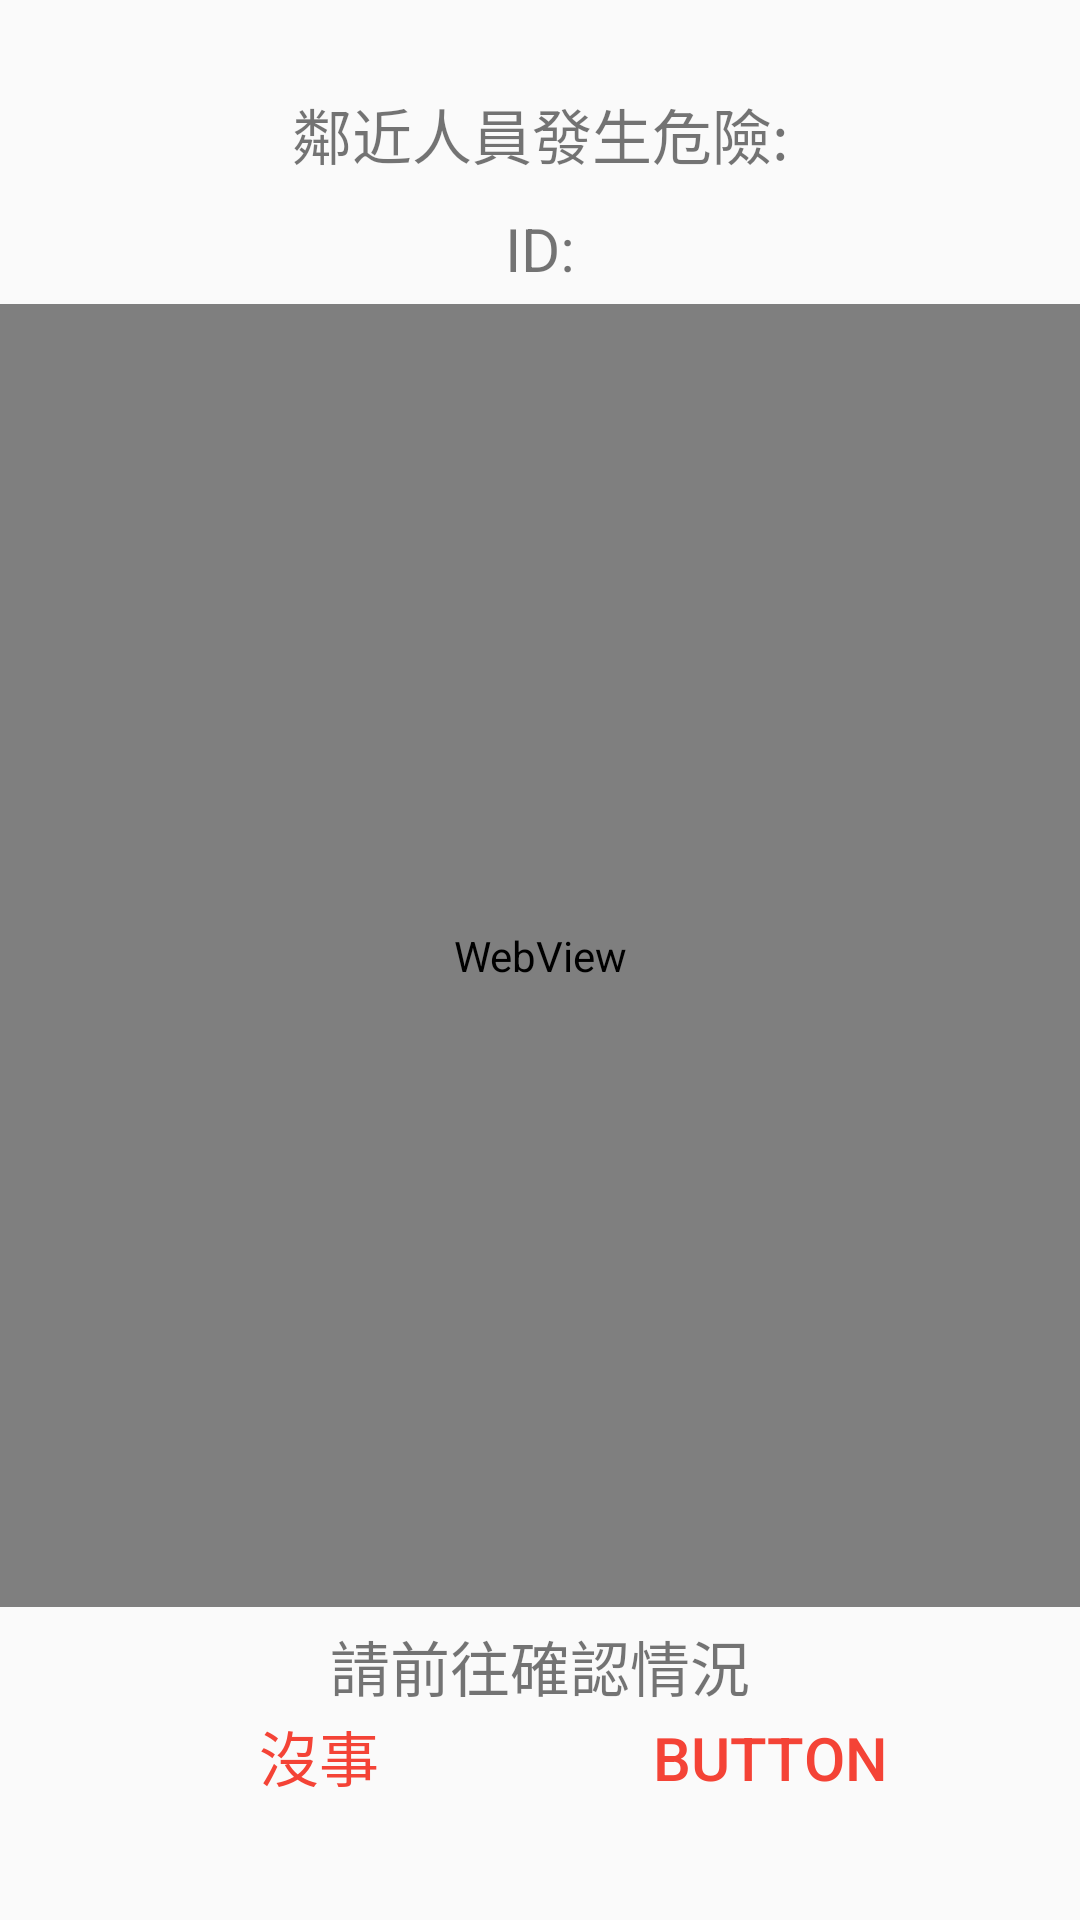

This screen was rendered from an Android layout file. Write that file and the resources it references.
<!-- AndroidManifest.xml: application theme AppTheme -->
<!-- res/layout/danger_receiver.xml -->
<?xml version="1.0" encoding="utf-8"?>
<android.support.constraint.ConstraintLayout
    xmlns:android="http://schemas.android.com/apk/res/android"
    xmlns:app="http://schemas.android.com/apk/res-auto"
    xmlns:tools="http://schemas.android.com/tools"
    android:layout_width="match_parent"
    android:layout_height="match_parent">

    <Button
        android:id="@+id/button_dalarm_OK"
        style="@style/AppTheme.Button"
        android:layout_width="wrap_content"
        android:layout_height="wrap_content"
        android:layout_marginBottom="30dp"
        android:backgroundTint="#4CAF50"
        android:text="@string/danger_safe"
        android:textSize="20sp"
        app:layout_constraintBottom_toBottomOf="parent"
        app:layout_constraintEnd_toEndOf="parent"
        app:layout_constraintHorizontal_bias="0.229"
        app:layout_constraintStart_toStartOf="parent" />

    <TextView
        android:id="@+id/textView_dalarm_title"
        android:layout_width="wrap_content"
        android:layout_height="wrap_content"
        android:layout_marginTop="30dp"
        android:text="@string/danger_info"
        android:textSize="20sp"
        app:layout_constraintEnd_toEndOf="parent"
        app:layout_constraintStart_toStartOf="parent"
        app:layout_constraintTop_toTopOf="parent" />

    <Button
        android:id="@+id/button_dalarm_1"
        style="@style/AppTheme.Button"
        android:layout_width="wrap_content"
        android:layout_height="wrap_content"
        android:layout_marginBottom="30dp"
        android:backgroundTint="#f44336"
        android:text="Button"
        android:textSize="20sp"
        app:layout_constraintBottom_toBottomOf="parent"
        app:layout_constraintEnd_toEndOf="parent"
        app:layout_constraintHorizontal_bias="0.514"
        app:layout_constraintStart_toEndOf="@+id/button_dalarm_OK" />

    <TextView
        android:id="@+id/textView_dalarm_rescue"
        android:layout_width="wrap_content"
        android:layout_height="wrap_content"
        android:layout_marginBottom="70dp"
        android:text="@string/danger_rescue"
        android:textSize="20sp"
        app:layout_constraintBottom_toBottomOf="parent"
        app:layout_constraintEnd_toEndOf="parent"
        app:layout_constraintStart_toStartOf="parent" />

    <android.support.constraint.Guideline
        android:id="@+id/guideline4"
        android:layout_width="wrap_content"
        android:layout_height="wrap_content"
        android:orientation="vertical" />

    <android.support.constraint.Guideline
        android:id="@+id/guideline5"
        android:layout_width="wrap_content"
        android:layout_height="wrap_content"
        android:orientation="horizontal" />

    <TextView
        android:id="@+id/dangerID"
        android:layout_width="wrap_content"
        android:layout_height="wrap_content"
        android:layout_marginTop="10dp"
        android:text="@string/danger_id"
        android:textSize="20sp"
        app:layout_constraintEnd_toEndOf="parent"
        app:layout_constraintStart_toStartOf="parent"
        app:layout_constraintTop_toBottomOf="@+id/textView_dalarm_title" />

    <WebView
        android:id="@+id/webView"
        android:layout_width="0dp"
        android:layout_height="0dp"
        android:layout_marginTop="5dp"
        android:layout_marginBottom="5dp"
        app:layout_constraintBottom_toTopOf="@+id/textView_dalarm_rescue"
        app:layout_constraintEnd_toEndOf="parent"
        app:layout_constraintStart_toStartOf="parent"
        app:layout_constraintTop_toBottomOf="@+id/dangerID" />
</android.support.constraint.ConstraintLayout>
<!-- resources referenced by this layout -->
<resources>
  <string name="danger_id">ID:</string>
  <string name="danger_info">鄰近人員發生危險:</string>
  <string name="danger_rescue">請前往確認情況</string>
  <string name="danger_safe">沒事</string>
  <style name="AppTheme.Button" parent="Widget.AppCompat.Button.Borderless.Colored">
  
      </style>
  <style name="AppTheme" parent="Theme.AppCompat.Light.NoActionBar">
          
          <item name="colorPrimary">@color/colorPrimary</item>
          <item name="colorPrimaryDark">@color/colorPrimaryDark</item>
          <item name="colorAccent">@color/colorAccent</item>
      </style>
  <color name="colorPrimary">#2196F3</color>
  <color name="colorPrimaryDark">#1976D2</color>
  <color name="colorAccent">#f44336</color>
</resources>
